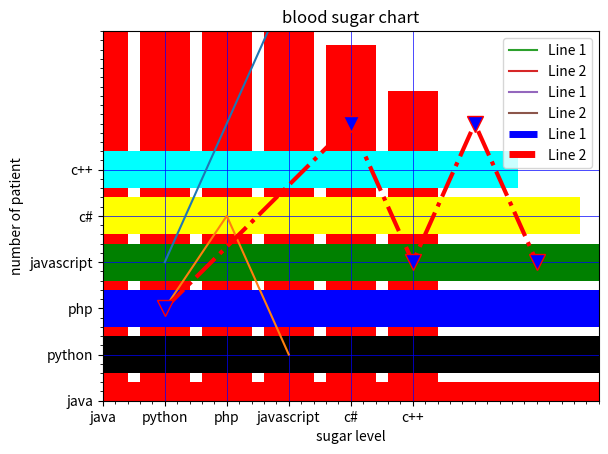
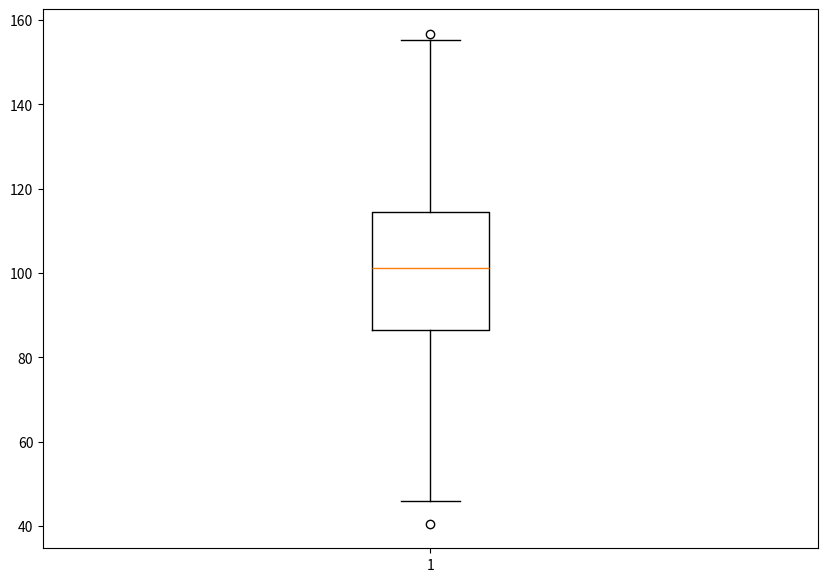
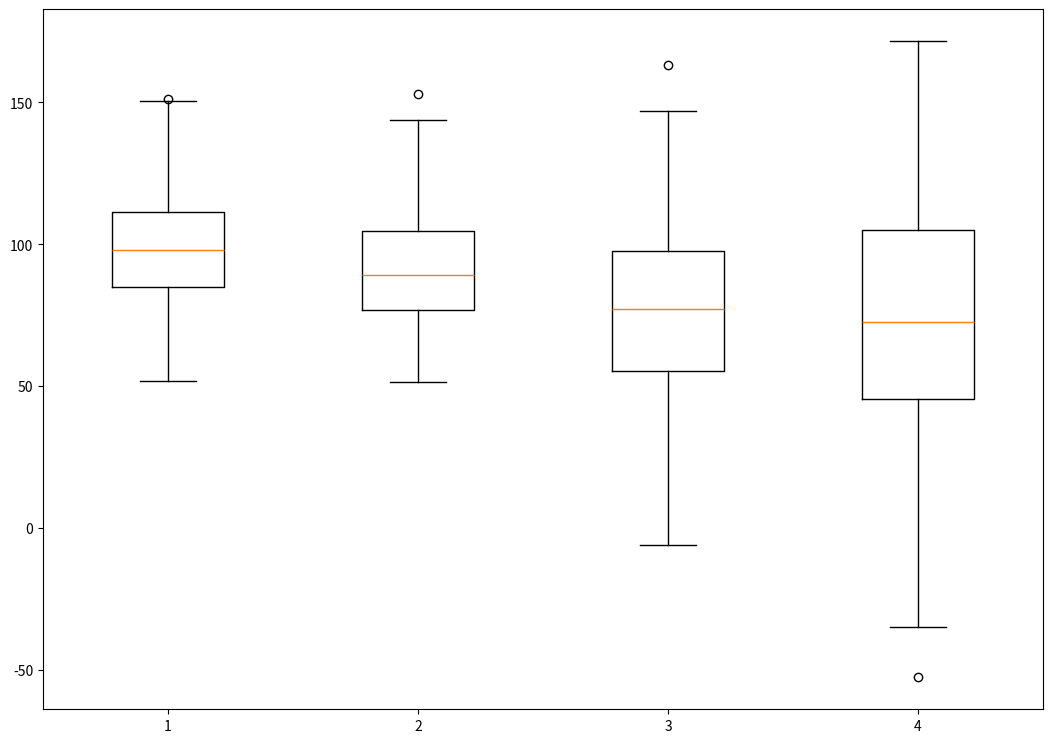

Source code (Python) for these figures, in order:
'''                          24/04/24                    '''
'''write a python program to draw a line with suitable 
label in the'''
import matplotlib.pyplot as plt
x=range(1,50)
y=[value*3 for value in x]
print("value of x:")
print(*range(1,50))
'''this is equivalence to i in range(1,50):
                     print(i,end='')'''
print("value of y(thrice of x):")
print(y)                     
#Plot lines and/or markers to the axes
plt.plot(x,y)
#set the x axis label of the current axis
plt.xlabel('x-axis')
#set the y axis label of the current axis
plt.ylabel('y-axis')
#Set a title
plt.title("Draw a line")
#display the figure
plt.show()



import matplotlib.pyplot as plt
#x axis values
x=[1,2,3]
#y axis values
y=[2,4,1]
#Plot lines and/or markers to the axes
plt.plot(x,y)
#set the x axis label of the current axis
plt.xlabel('x-axis')
#set the y axis label of the current axis
plt.ylabel('y-axis')
#Set a title
plt.title("sample graph")
#display the figure
plt.show()

'''write a python program to plot two or more lines on same
plot with suitable legends of each line'''
import matplotlib.pyplot as plt
##line 1 ponts
x1=[10,20,30]
y1=[20,40,10]

##line 2 ponts
x2=[10,20,30]
y2=[40,10,30]

#Plot the line 1 point
plt.plot(x1,y1,label="Line 1")
#Plot the line 2 point
plt.plot(x2,y2,label="Line 2")
#set the x axis label of the current axis
plt.xlabel('x-axis')
#set the y axis label of the current axis
plt.ylabel('y-axis')
#Set a title
plt.title("Two lines")
#Display the figure
plt.show()

'''write a python program to plot two or more lines on same
plot with suitable legends of each line with 
colurs,linewidth,linestyle'''
import matplotlib.pyplot as plt
##line 1 ponts
x1=[10,20,30]
y1=[20,40,10]

##line 2 ponts
x2=[10,20,30]
y2=[40,10,30]

#Plot the line 1 point
plt.plot(x1,y1,label="Line 1")
#Plot the line 2 point
plt.plot(x2,y2,label="Line 2")
#set the x axis label of the current axis
plt.xlabel('x-axis')
#set the y axis label of the current axis
plt.ylabel('y-axis')
#Set a title
plt.title("Two lines")
#display the figure
plt.plot(x1,y1,color='blue',linewidth=5,label="Line 1",linestyle='dashdot')
plt.plot(x2,y2,color='red',linewidth=5,label="Line 2",linestyle='dashed')
#show a legend on the plot
plt.legend()
#Display the figure
plt.show()

'''                          25/04/24                    '''
#introducing marker on graph
import matplotlib.pyplot as plt
#x axis values
x=[1,4,5,6,7]
#y axis values
y=[2,6,3,6,3]
#Plot lines and/or markers to the axes
plt.plot(x,y,color='red',linewidth=3,label="Line 1",
         linestyle='dashdot',marker='v',markerfacecolor='blue',markersize=12)
#set the x limits of the current axis
plt.xlim(1,8)
#set the y limits of the current axis
plt.ylim(1,8)
#naming the x axis
plt.xlabel('x-axis')
#naming the y axis
plt.ylabel('y-axis')
#giving a title to my graph
plt.title("line with marker")
#function to show
plt.show()

'''write a python program to display a bar chart of 
the popularity of programming language'''
import matplotlib.pyplot as plt
x=['java','python','php','javascript','c#','c++']
popularity=[22.2,17.6,8.8,8,7.7,6.7]
x_pos=[i for i,_ in enumerate(x)]
plt.bar(x_pos,popularity,color='red')
#naming the x axis
plt.xlabel('languages')
#naming the y axis
plt.ylabel('popularity')
#giving a title to my graph
plt.title("Popularity of progrm languages\n"+
          "worldwide,oct 2017 compared to a year ago")
plt.xticks(x_pos,x)
#turn on the grid
plt.minorticks_on()
plt.grid(which='major',linestyle='-',linewidth=0.5,color='blue')
#function to show
plt.show()

'''write a python program to display a bar chart
(horizontally) of the popularity of programming language'''
import matplotlib.pyplot as plt
x=['java','python','php','javascript','c#','c++']
popularity=[22.2,17.6,8.8,8,7.7,6.7]
x_pos=[i for i,_ in enumerate(x)]
plt.barh(x_pos,popularity,color='red')
#naming the x axis
plt.xlabel('languages')
#naming the y axis
plt.ylabel('popularity')
#giving a title to my graph
plt.title("Popularity of progrm languages\n"+
          "worldwide,oct 2017 compared to a year ago")
plt.yticks(x_pos,x)
#turn on the grid
plt.minorticks_on()
plt.grid(which='major',linestyle='-',linewidth=0.5,color='blue')
#function to show
plt.show()

'''write a python program to display a bar chart
of the popularity of programming language'''
#use uniform color
import matplotlib.pyplot as plt
x=['java','python','php','javascript','c#','c++']
popularity=[22.2,17.6,8.8,8,7.7,6.7]
x_pos=[i for i,_ in enumerate(x)]
plt.barh(x_pos,popularity,color=['red','black','blue','green','yellow','cyan'])
#naming the x axis
plt.xlabel('languages')
#naming the y axis
plt.ylabel('popularity')
#giving a title to my graph
plt.title("Popularity of progrm languages\n"+
          "worldwide,oct 2017 compared to a year ago")
plt.yticks(x_pos,x)
#turn on the grid
plt.minorticks_on()
plt.grid(which='major',linestyle='-',linewidth=0.5,color='blue')
#function to show
plt.show()


#Histogram
import matplotlib.pyplot as plt
blood_sugar=[113,85,90,150,149,88,93,115,80,77,82,120]
plt.hist(blood_sugar,rwidth=0.8)#by default number of bins set to 10
plt.hist(blood_sugar,rwidth=0.5,bins=4)

'''80-100=normal
100-125=pre diabetic
125 onwards=diabetic'''
plt.xlabel("sugar level")
plt.ylabel("number of patient")
plt.title("blood sugar chart")
plt.hist(blood_sugar,bins=[80,100,125,150],rwidth=0.8,color='green')

#Boxplot
import matplotlib.pyplot as plt
import numpy as np
#create a dataset
np.random.seed()
data=np.random.normal(100,20,200)
fig=plt.figure(figsize=(10,7))
#creating plot
plt.boxplot(data)
#show plot
plt.show()

#creating dataset
data1=np.random.normal(100,20,200)
data2=np.random.normal(90,20,200)
data3=np.random.normal(80,30,200)
data4=np.random.normal(70,40,200)
data=[data1,data2,data3,data4]
fig=plt.figure(figsize=(10,7))
#creating axis instance
ax=fig.add_axes([0,0,1,1])
#creating plot
bp=ax.boxplot(data)
#show plot
plt.show()






